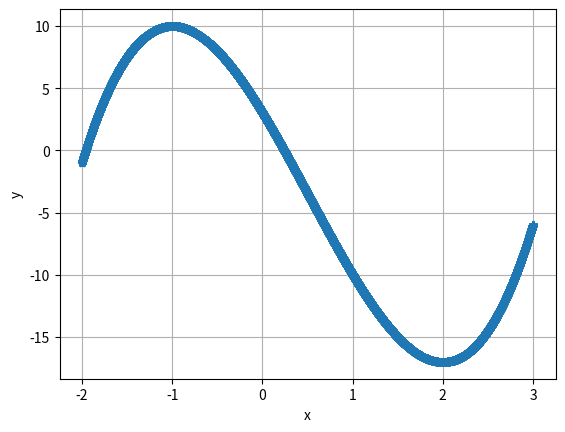

Here is the Python script that generated this plot: (Note: this script raises an exception after producing the figure.)
#三次平滑曲線---解一
import matplotlib.pyplot as plt
import numpy as np
x = np.arange(-2,3,0.0001)
y = [(2*x**3-3*x**2-12*x+3) for x in x]

plt.plot(x,y,"-*")
plt.xlabel("x")
plt.ylabel("y")

plt.grid()
plt.savefig("BA_Plot01",bbox_inches="tight")
plt.show()
#三次平滑曲線---解二
x=[]
y=[]
x=-2.0000
while(x<= 3.0):
    y=2*x**3-3*x**2-12*x+3
    x=round(x,4)
    y=round(y,2)
    x.append(x)
    y.append(y)
    x=x+0.0001

plt.plot(x,y,"-*")
plt.xlabel("x")
plt.ylabel("y")

plt.grid()
plt.savefig("BA_Plot02",bbox_inches="tight")
plt.show()